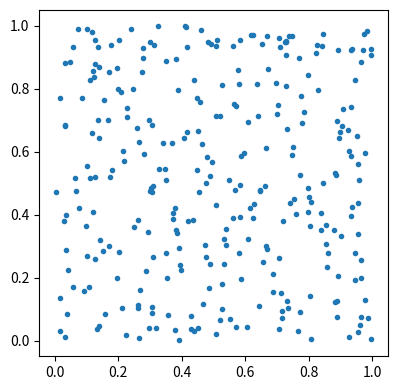

This figure's Python source: (Note: this script raises an exception after producing the figure.)
# -*- coding: utf-8 -*-
"""
Created on Wed Aug  8 15:54:17 2018

@author: user
"""


#https://blog.csdn.net/Effortless/article/details/78770889

#!/usr/bin/env python


import numpy as np
import matplotlib
import matplotlib.pyplot as plt
from scipy.spatial import Delaunay
def voronoi(P):
    delauny = Delaunay(P)
    triangles = delauny.points[delauny.vertices]
    lines = []
    # Triangle vertices
    A = triangles[:, 0]
    B = triangles[:, 1]
    C = triangles[:, 2]
    lines.extend(zip(A, B))
    lines.extend(zip(B, C))
    lines.extend(zip(C, A))
    lines = matplotlib.collections.LineCollection(lines, color='r')
    plt.gca().add_collection(lines)
    circum_centers = np.array([triangle_csc(tri) for tri in triangles])
    segments = []
    for i, triangle in enumerate(triangles):
        circum_center = circum_centers[i]
        for j, neighbor in enumerate(delauny.neighbors[i]):
            if neighbor != -1:
                segments.append((circum_center, circum_centers[neighbor]))
            else:
                ps = triangle[(j+1)%3] - triangle[(j-1)%3]
                ps = np.array((ps[1], -ps[0]))
                middle = (triangle[(j+1)%3] + triangle[(j-1)%3]) * 0.5
                di = middle - triangle[j]
                ps /= np.linalg.norm(ps)
                di /= np.linalg.norm(di)
                if np.dot(di, ps) < 0.0:
                    ps *= -1000.0
                else:
                    ps *= 1000.0
                segments.append((circum_center, circum_center + ps))
    return segments
def triangle_csc(pts):
    rows, cols = pts.shape
    A = np.bmat([[2 * np.dot(pts, pts.T), np.ones((rows, 1))],
                 [np.ones((1, rows)), np.zeros((1, 1))]])
    b = np.hstack((np.sum(pts * pts, axis=1), np.ones((1))))
    x = np.linalg.solve(A,b)
    bary_coords = x[:-1]
    return np.sum(pts * np.tile(bary_coords.reshape((pts.shape[0], 1)), (1, pts.shape[1])), axis=0)
if __name__ == '__main__':
    P = np.random.random((300,2))
    X,Y = P[:,0],P[:,1]
    fig = plt.figure(figsize=(4.5,4.5))
    axes = plt.subplot(1,1,1)
    plt.scatter(X, Y, marker='.')
    plt.axis([-0.05,1.05,-0.05,1.05])
    segments = voronoi(P)
    lines = matplotlib.collections.LineCollection(segments, color='k')
    axes.add_collection(lines)
    plt.axis([-0.05,1.05,-0.05,1.05])
    plt.show()
#黑色線條為voronoi圖，紅線為delauny三角    